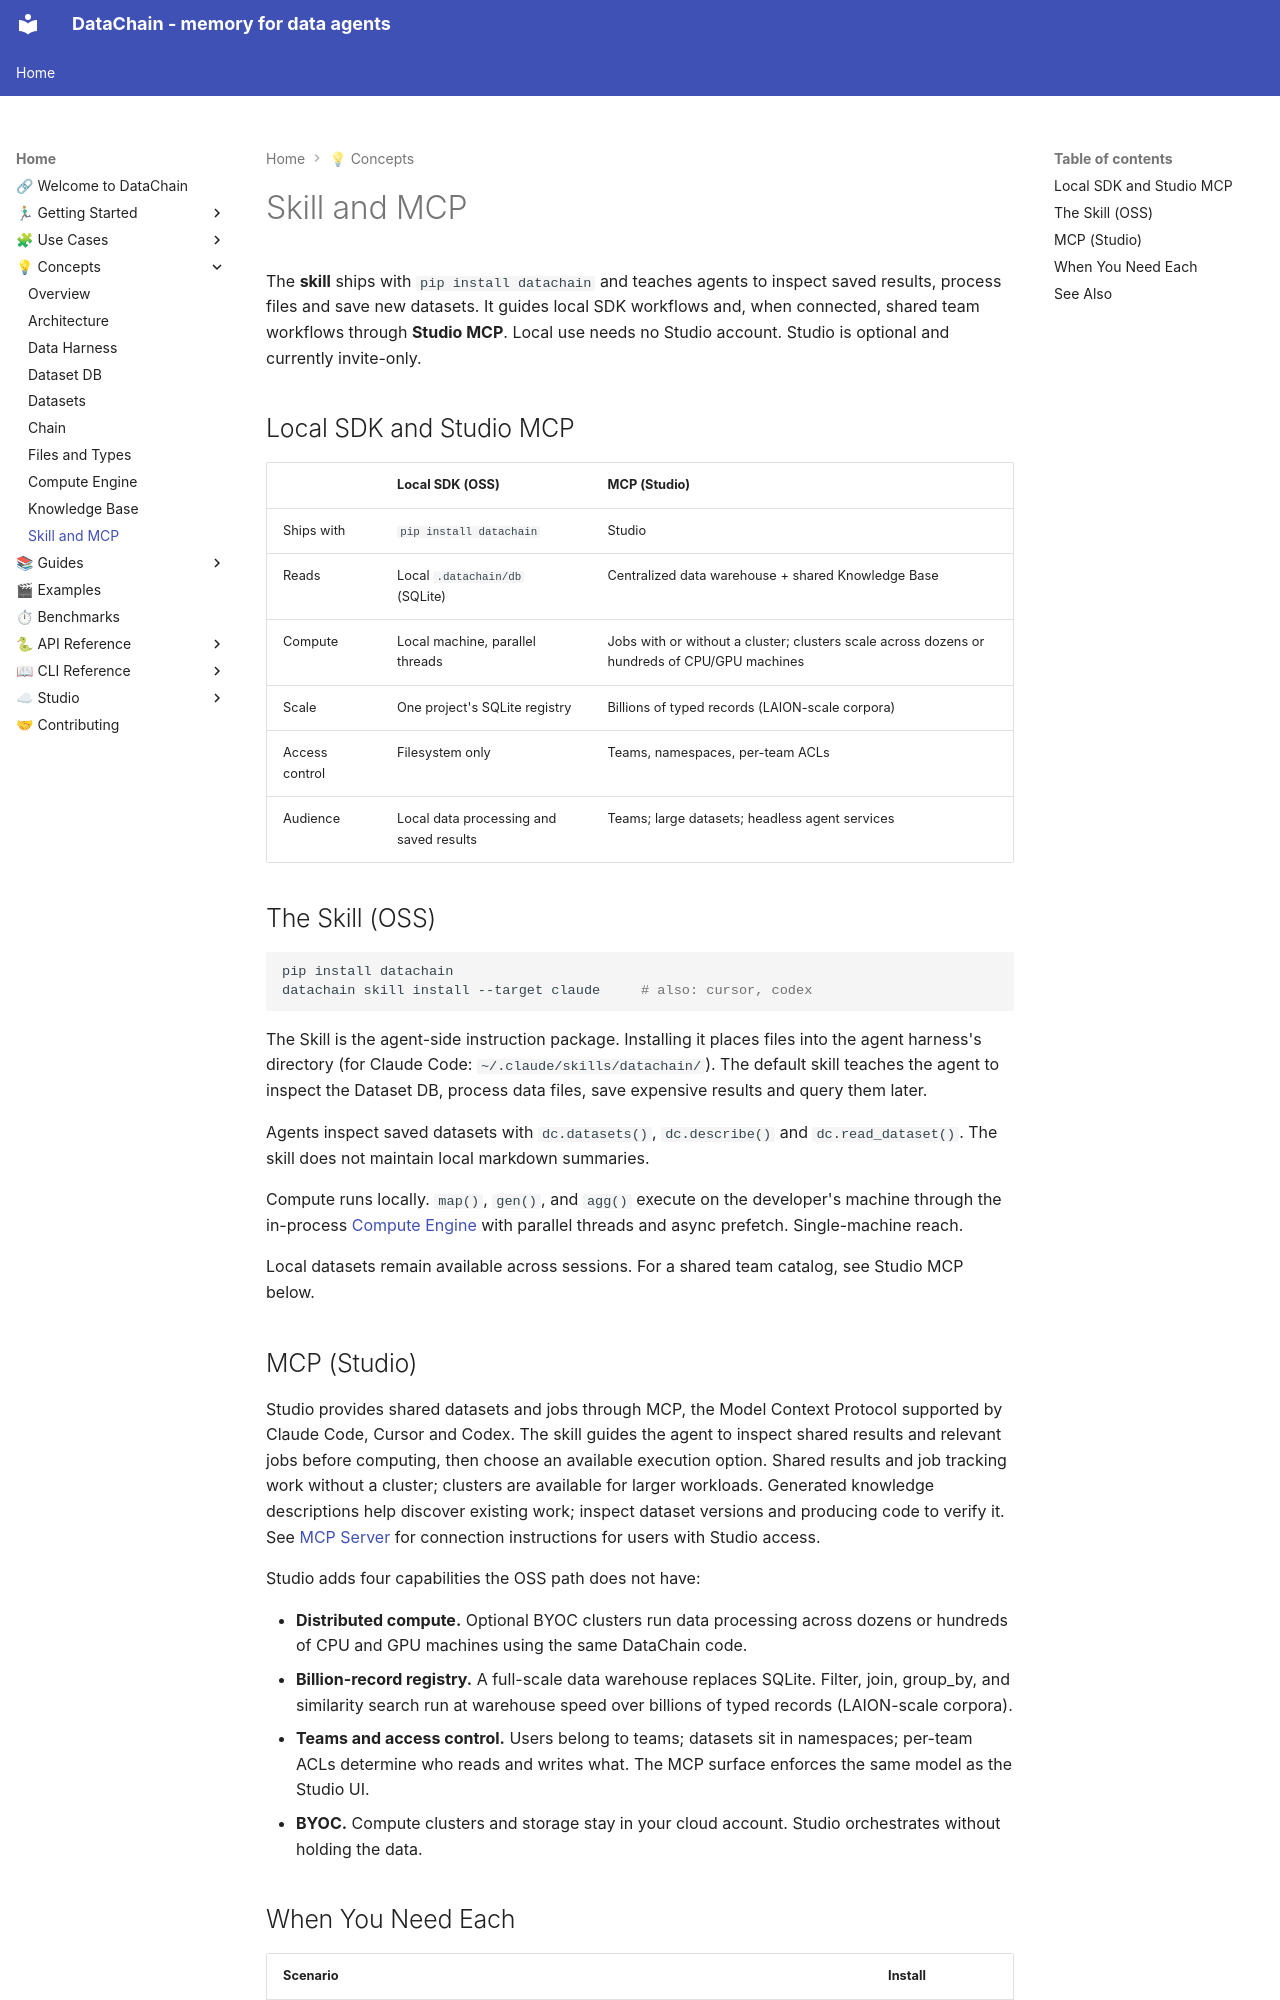

repository: datachain-ai/datachain · page: concepts/skill-and-mcp/index.html · generator: mkdocs

---
title: Skill and MCP
---

# Skill and MCP

The **skill** ships with `pip install datachain` and teaches agents to inspect saved results, process files and save new datasets. It guides local SDK workflows and, when connected, shared team workflows through **Studio MCP**. Local use needs no Studio account. Studio is optional and currently invite-only.

## Local SDK and Studio MCP

| | Local SDK (OSS) | MCP (Studio) |
|---|---|---|
| Ships with | `pip install datachain` | Studio |
| Reads | Local `.datachain/db` (SQLite) | Centralized data warehouse + shared Knowledge Base |
| Compute | Local machine, parallel threads | Jobs with or without a cluster; clusters scale across dozens or hundreds of CPU/GPU machines |
| Scale | One project's SQLite registry | Billions of typed records (LAION-scale corpora) |
| Access control | Filesystem only | Teams, namespaces, per-team ACLs |
| Audience | Local data processing and saved results | Teams; large datasets; headless agent services |

## The Skill (OSS)

```bash
pip install datachain
datachain skill install --target claude     # also: cursor, codex
```

The Skill is the agent-side instruction package. Installing it places files into the agent harness's directory (for Claude Code: `~/.claude/skills/datachain/`). The default skill teaches the agent to inspect the Dataset DB, process data files, save expensive results and query them later.

Agents inspect saved datasets with `dc.datasets()`, `dc.describe()` and `dc.read_dataset()`. The skill does not maintain local markdown summaries.

Compute runs locally. `map()`, `gen()`, and `agg()` execute on the developer's machine through the in-process [Compute Engine](compute-engine.md) with parallel threads and async prefetch. Single-machine reach.

Local datasets remain available across sessions. For a shared team catalog, see Studio MCP below.
